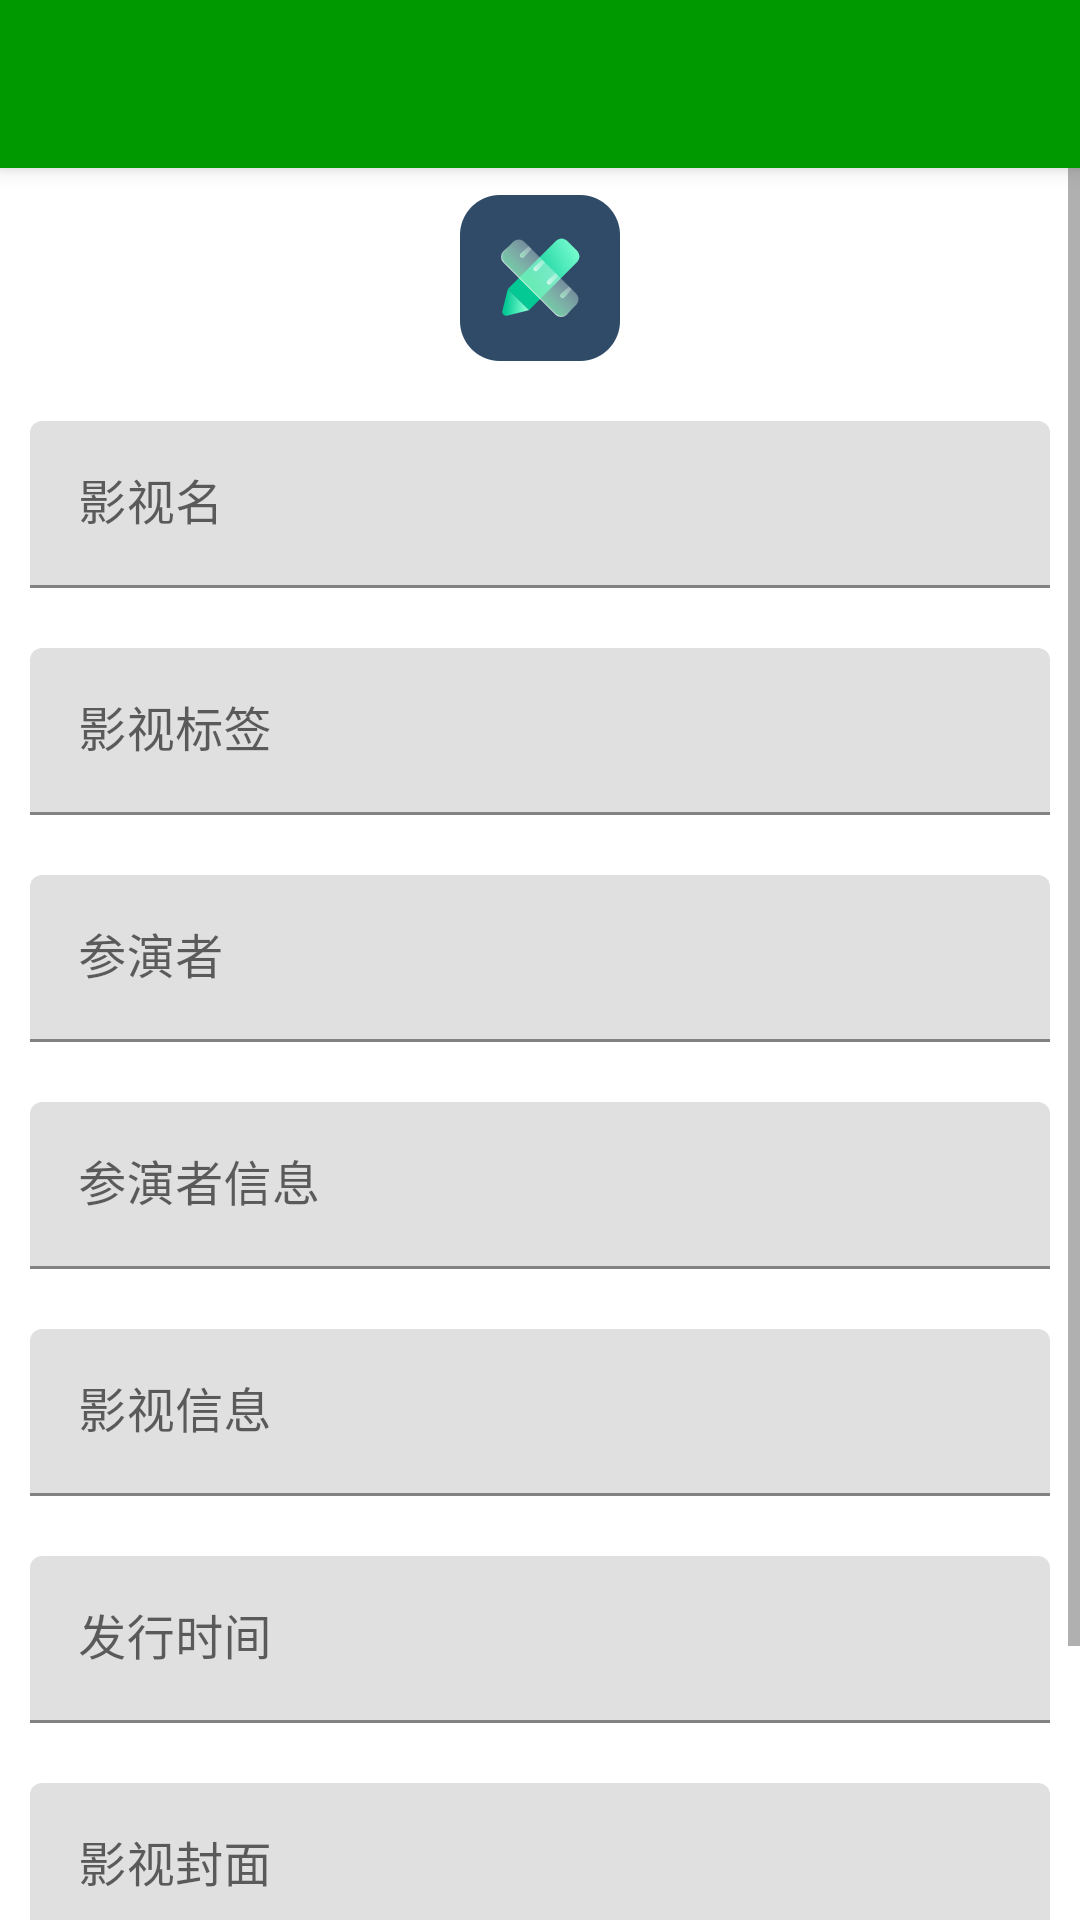

Produce the Android XML layout that renders to this screen, including the resource entries it uses.
<!-- AndroidManifest.xml: application theme Theme.BVM -->
<!-- res/layout/activity_video_change.xml -->
<?xml version="1.0" encoding="utf-8"?>
<androidx.coordinatorlayout.widget.CoordinatorLayout xmlns:android="http://schemas.android.com/apk/res/android"
    xmlns:app="http://schemas.android.com/apk/res-auto"
    xmlns:tools="http://schemas.android.com/tools"
    android:layout_width="match_parent"
    android:layout_height="match_parent"
    tools:context=".ui.video.VideoChangeActivity">

    <com.google.android.material.appbar.AppBarLayout
        android:layout_width="match_parent"
        android:layout_height="wrap_content">

        <androidx.appcompat.widget.Toolbar
            android:id="@+id/changeVideoToolbar"
            android:layout_width="match_parent"
            android:layout_height="?attr/actionBarSize"
            android:background="#090"
            android:theme="@style/ThemeOverlay.AppCompat.Dark.ActionBar"
            app:popupTheme="@style/ThemeOverlay.AppCompat.Light"
            app:layout_scrollFlags="scroll|enterAlways|snap" />

    </com.google.android.material.appbar.AppBarLayout>

    <ScrollView
        android:layout_width="match_parent"
        android:layout_height="wrap_content"
        android:layout_marginTop="55dp">

        <LinearLayout
            android:orientation="vertical"
            android:layout_width="match_parent"
            android:layout_height="match_parent">

            <ImageView
                android:layout_width="wrap_content"
                android:layout_height="wrap_content"
                android:layout_gravity="center_horizontal"
                android:layout_marginTop="10dp"
                android:layout_marginBottom="10dp"
                android:background="@drawable/ic_main"/>


            
            <com.google.android.material.textfield.TextInputLayout
                android:id="@+id/changeVideoNameText"
                android:layout_width="match_parent"
                android:layout_height="wrap_content"
                app:endIconMode="clear_text"
                android:hint="影视名"
                android:layout_margin="10dp">

                <com.google.android.material.textfield.TextInputEditText
                    android:layout_width="match_parent"
                    android:layout_height="wrap_content"/>

            </com.google.android.material.textfield.TextInputLayout>

            
            
            
            
            
            
            
            

            
            
            

            

            
            <com.google.android.material.textfield.TextInputLayout
                android:id="@+id/changeVideoLabelText"
                android:layout_width="match_parent"
                android:layout_height="wrap_content"
                app:endIconMode="clear_text"
                android:hint="影视标签"
                android:layout_margin="10dp">

                <com.google.android.material.textfield.TextInputEditText
                    android:layout_width="match_parent"
                    android:layout_height="wrap_content"/>

            </com.google.android.material.textfield.TextInputLayout>

            
            <com.google.android.material.textfield.TextInputLayout
                android:id="@+id/changeVideoActorText"
                android:layout_width="match_parent"
                android:layout_height="wrap_content"
                app:endIconMode="clear_text"
                android:hint="参演者"
                android:layout_margin="10dp">

                <com.google.android.material.textfield.TextInputEditText
                    android:layout_width="match_parent"
                    android:layout_height="wrap_content"/>


            </com.google.android.material.textfield.TextInputLayout>

            
            <com.google.android.material.textfield.TextInputLayout
                android:id="@+id/changeVideoActorInfoText"
                android:layout_width="match_parent"
                android:layout_height="wrap_content"
                app:endIconMode="clear_text"
                android:hint="参演者信息"
                android:layout_margin="10dp">

                <com.google.android.material.textfield.TextInputEditText
                    android:layout_width="match_parent"
                    android:layout_height="wrap_content"/>


            </com.google.android.material.textfield.TextInputLayout>



            
            <com.google.android.material.textfield.TextInputLayout
                android:id="@+id/changeVideoInfoText"
                android:layout_width="match_parent"
                android:layout_height="wrap_content"
                app:endIconMode="clear_text"
                android:hint="影视信息"
                android:layout_margin="10dp">

                <com.google.android.material.textfield.TextInputEditText
                    android:layout_width="match_parent"
                    android:layout_height="wrap_content"/>

            </com.google.android.material.textfield.TextInputLayout>


            
            <com.google.android.material.textfield.TextInputLayout
                android:id="@+id/changeVideoPublishTimeText"
                android:layout_width="match_parent"
                android:layout_height="wrap_content"
                app:endIconMode="clear_text"
                android:hint="发行时间"
                android:layout_margin="10dp">

                <com.google.android.material.textfield.TextInputEditText
                    android:layout_width="match_parent"
                    android:layout_height="wrap_content"/>

            </com.google.android.material.textfield.TextInputLayout>


            
            <com.google.android.material.textfield.TextInputLayout
                android:id="@+id/changeVideoPicText"
                android:layout_width="match_parent"
                android:layout_height="wrap_content"
                app:endIconMode="clear_text"
                android:hint="影视封面"
                android:layout_margin="10dp">

                <com.google.android.material.textfield.TextInputEditText
                    android:layout_width="match_parent"
                    android:layout_height="wrap_content"/>

            </com.google.android.material.textfield.TextInputLayout>



            <com.google.android.material.floatingactionbutton.FloatingActionButton
                android:id="@+id/changeVideoCommitFab"
                android:layout_width="wrap_content"
                android:layout_height="wrap_content"
                android:layout_gravity="bottom|end"
                android:layout_margin="16dp"
                android:src="@drawable/ic_done"/>

        </LinearLayout>

    </ScrollView>


</androidx.coordinatorlayout.widget.CoordinatorLayout>
<!-- resources referenced by this layout -->
<resources>
  <!-- drawable ic_main: png bitmap (drawable-xxhdpi, 8261 bytes) -->
  <style name="Theme.BVM" parent="Theme.MaterialComponents.Light.NoActionBar">
          
          <item name="colorPrimary">#090</item>
          <item name="colorPrimaryDark">#090</item>
          <item name="colorAccent">#090</item>
          
      </style>
</resources>
